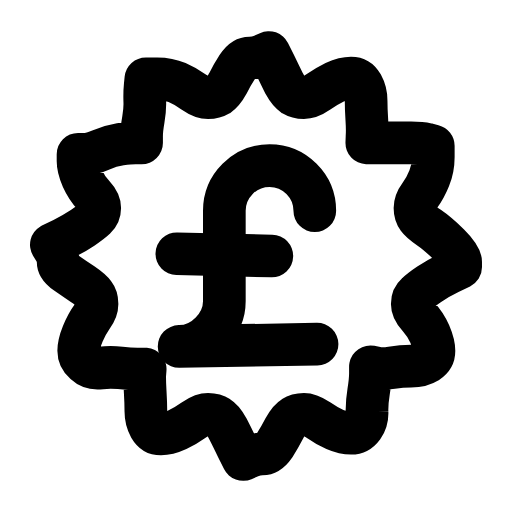
t = 0.00 s
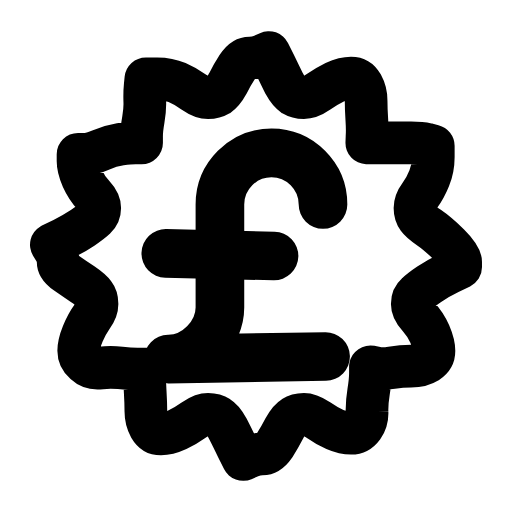
t = 0.25 s
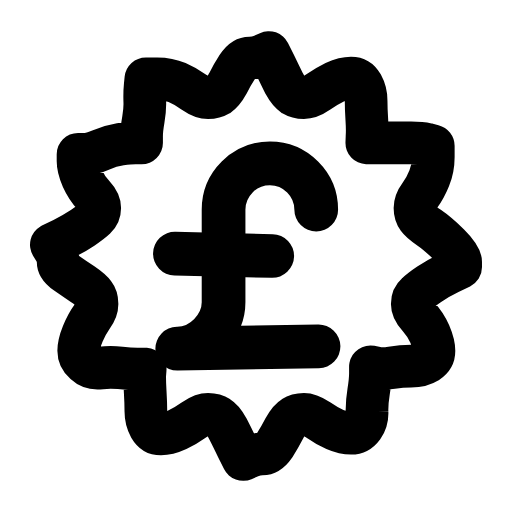
t = 0.43 s
t = 0.70 s: frame unchanged from t = 0.00 s, image omitted
t = 0.88 s: frame unchanged from t = 0.00 s, image omitted
t = 1.23 s: frame unchanged from t = 0.00 s, image omitted

The animated SVG that drew these frames (rendered in a browser with its animation timeline set to each time). Animation: 1 SMIL element (animateTransform=1); one cycle of 1.40 s, repeats indefinitely.

<svg xmlns="http://www.w3.org/2000/svg" width="24" height="24" viewBox="0 0 24 24" fill="none"><g transform="translate(-0.72 -0.72) scale(1.06)"><path stroke="currentColor" stroke-width="1.887" stroke-linecap="round" stroke-linejoin="round" fill="none" d="M21.05 12.5L20.54 12.75Q20.03 13 19.66 13.25Q19.29 13.5 19.1 13.68Q18.91 13.85 18.91 14.12Q18.91 14.39 19.2 14.7Q19.48 15 19.68 15.44Q19.87 15.88 19.87 16.19Q19.87 16.5 19.58 16.69Q19.29 16.87 18.86 16.87Q18.43 16.87 18 16.94Q17.58 17 17.32 16.95L17.06 16.9L17.06 17.2Q17.06 17.5 16.98 18Q16.9 18.5 16.91 18.88Q16.93 19.25 16.73 19.55Q16.52 19.84 16.2 19.84Q15.88 19.84 15.49 19.67Q15.1 19.5 14.75 19.25Q14.39 19 14.12 19Q13.85 19 13.65 19.13Q13.45 19.25 13.25 19.63Q13.06 20 12.82 20.38Q12.57 20.75 12.29 20.75Q12 20.75 11.71 20.88L11.43 21L11.18 20.5Q10.94 20 10.75 19.63Q10.55 19.25 10.35 19.13Q10.15 19 9.88 19Q9.61 19 9.25 19.25Q8.9 19.5 8.51 19.69Q8.12 19.87 7.8 19.87Q7.48 19.87 7.3 19.56Q7.13 19.25 7.13 18.88Q7.13 18.5 7.1 18Q7.07 17.5 7.08 17.25L7.1 17L6.76 17Q6.42 17 6 16.95Q5.57 16.9 5.14 16.95Q4.71 17 4.44 16.75Q4.16 16.5 4.16 16.19Q4.16 15.88 4.34 15.44Q4.52 15 4.74 14.7Q4.97 14.39 4.97 14.12Q4.97 13.85 4.84 13.68Q4.71 13.5 4.34 13.25Q3.97 13 3.61 12.75Q3.25 12.5 3.25 12.25Q3.25 12 3.1 11.75L2.95 11.5L3.46 11.25Q3.97 11 4.34 10.75Q4.71 10.5 4.9 10.32Q5.09 10.15 5.09 9.88Q5.09 9.61 4.8 9.3Q4.52 9 4.32 8.56Q4.13 8.12 4.13 7.81L4.13 7.5L4.42 7.5Q4.71 7.5 5.14 7.31Q5.57 7.13 6 7.06Q6.42 7 6.68 7L6.94 7L6.94 6.71Q6.94 6.42 7.02 5.96Q7.1 5.5 7.08 5.13Q7.07 4.75 7.1 4.46L7.13 4.16L7.63 4.16Q8.12 4.16 8.51 4.33Q8.9 4.5 9.25 4.75Q9.61 5 9.88 5Q10.15 5 10.35 4.88Q10.55 4.75 10.75 4.38Q10.94 4 11.18 3.63Q11.43 3.25 11.71 3.25Q12 3.25 12.29 3.13L12.57 3L12.82 3.5Q13.06 4 13.25 4.38Q13.45 4.75 13.65 4.88Q13.85 5 14.12 5Q14.39 5 14.75 4.75Q15.1 4.5 15.49 4.31Q15.88 4.13 16.2 4.13Q16.52 4.13 16.7 4.44Q16.87 4.75 16.87 5.13Q16.87 5.5 16.9 5.96Q16.93 6.42 16.91 6.71L16.9 7L17.24 7Q17.58 7 18 7Q18.43 7 18.86 7Q19.29 7 19.56 7.06L19.84 7.13L19.84 7.63Q19.84 8.12 19.66 8.56Q19.48 9 19.26 9.3Q19.03 9.61 19.03 9.88Q19.03 10.15 19.16 10.32Q19.29 10.5 19.66 10.75Q20.03 11 20.54 11.5Q21.05 12 21.05 12.25L21.05 12.5Z"></path><g transform="translate(12 12)"><g><animateTransform attributeName="transform" type="scale" values="1;1.14;1;1" keyTimes="0;0.24;0.5;1" dur="1.4s" repeatCount="indefinite" calcMode="spline" keySplines="0.16 1 0.3 1;0.16 1 0.3 1;0.16 1 0.3 1"/><g transform="translate(-12 -12)"><g><path stroke="currentColor" stroke-width="1.887" stroke-linecap="round" stroke-linejoin="round" fill="none" d="M14.7 15.9L8.6 16C9.7 16 10.6 15 10.6 14L10.6 10C10.6 8.9 11.5 8 12.6 8C13.7 8 14.6 8.9 14.6 10"></path><path stroke="currentColor" stroke-width="1.887" stroke-linecap="round" stroke-linejoin="round" fill="none" d="M8.5 11.9L12.7 12"></path></g></g></g></g></g></svg>
